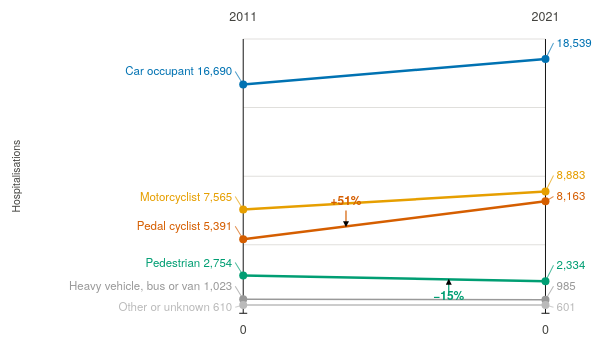
D3 v7 page, settled after 480 driven frames (8 s of simulated time); the page loaded 1 data file(s).


// ── js/q1.js
(() => {
  "use strict";

  const panel = document.getElementById("chart-q1");
  if (!panel) {
    console.error("Q1 chart panel could not be found.");
    return;
  }

  const status = panel.querySelector(".chart-placeholder") || document.createElement("p");
  status.className = "q1-status";
  status.setAttribute("role", "status");
  status.textContent = "Loading Q1 data…";
  if (!status.parentNode) panel.append(status);

  const d3 = window.d3;
  if (!d3) {
    status.textContent = "Q1 needs the D3 library. Check your connection and reload the page.";
    return;
  }

  const groups = [
    { name: "Car occupant", colour: "#0072B2" },
    { name: "Motorcyclist", colour: "#E69F00" },
    { name: "Pedal cyclist", colour: "#D55E00" },
    { name: "Pedestrian", colour: "#009E73" },
    { name: "Heavy vehicle, bus or van", shortName: "Heavy vehicle", colour: "#999999", muted: true },
    { name: "Other or unknown", shortName: "Other/unknown", colour: "#BBBBBB", muted: true },
  ];
  const firstYear = 2011;
  const lastYear = 2021;
  const formatNumber = d3.format(",d");
  const formatShare = d3.format(".1f");
  const reducedMotion = window.matchMedia("(prefers-reduced-motion: reduce)");

  function parseRow(row) {
    return {
      year: Number(row["Calendar year"]),
      group: row.road_user_group?.trim(),
      count: Number(row.Hospitalisations),
      share: Number(row.share_pct),
    };
  }

  function validateRows(rows) {
    const expectedGroups = new Set(groups.map((group) => group.name));
    const byGroupAndYear = d3.index(rows, (row) => row.group, (row) => row.year);
    if (rows.length !== groups.length * (lastYear - firstYear + 1)) {
      throw new Error("Q1 data must contain one row for each road user group and year.");
    }

    for (const row of rows) {
      if (!Number.isInteger(row.year) || row.year < firstYear || row.year > lastYear ||
          !expectedGroups.has(row.group) || !Number.isInteger(row.count) || row.count < 0 ||
          !Number.isFinite(row.share) || row.share < 0 || row.share > 100) {
        throw new Error("Q1 data contains an invalid year, group, count, or share.");
      }
    }

    for (const group of groups) {
      for (let year = firstYear; year <= lastYear; year += 1) {
        if (!byGroupAndYear.get(group.name)?.get(year)) {
          throw new Error("Q1 data is missing " + group.name + " in " + year + ".");
        }
      }
    }

    return byGroupAndYear;
  }

  function spreadLabels(series, key, value, y, minY, maxY, gap) {
    const labels = series.map((item) => ({
      name: item.group.name,
      targetY: y(value(item[key])),
    })).sort((a, b) => a.targetY - b.targetY);

    labels[0].labelY = Math.max(labels[0].targetY, minY);
    for (let index = 1; index < labels.length; index += 1) {
      labels[index].labelY = Math.max(labels[index].targetY, labels[index - 1].labelY + gap);
    }

    const overflow = labels[labels.length - 1].labelY - maxY;
    if (overflow > 0) {
      for (const label of labels) label.labelY -= overflow;
    }

    return new Map(labels.map((label) => [label.name, label.labelY]));
  }

  function changePercent(start, end) {
    return start === 0 ? null : (end - start) / start * 100;
  }

  function formatChange(change) {
    if (change === null) return "n/a";
    const rounded = Math.round(change);
    if (rounded === 0) return "0%";
    return (rounded > 0 ? "+" : "−") + Math.abs(rounded) + "%";
  }

  function describeChange(name, start, end) {
    const change = changePercent(start, end);
    const direction = change > 0 ? "rose " : change < 0 ? "fell " : "was unchanged at ";
    const amount = change === 0 ? formatNumber(start) : Math.abs(Math.round(change)) + "%";
    return name + " hospitalisations " + direction + amount;
  }

  function renderChart(byGroupAndYear) {
    const series = groups.map((group) => ({
      group,
      start: byGroupAndYear.get(group.name).get(firstYear),
      end: byGroupAndYear.get(group.name).get(lastYear),
    }));
    const cyclist = series.find((item) => item.group.name === "Pedal cyclist");
    const pedestrian = series.find((item) => item.group.name === "Pedestrian");
    const heading = document.createElement("h2");
    heading.className = "q1-heading";
    heading.textContent = "Cyclist injuries grew the fastest";

    const takeaway = document.createElement("p");
    takeaway.className = "q1-takeaway";
    takeaway.textContent = describeChange("Pedal cyclist", cyclist.start.count, cyclist.end.count) +
      " from " + firstYear + " to " + lastYear + ", while " +
      describeChange("pedestrian", pedestrian.start.count, pedestrian.end.count) + ".";

    const controls = document.createElement("div");
    controls.className = "q1-controls";
    controls.setAttribute("role", "group");
    controls.setAttribute("aria-label", "Chart measure");
    const countButton = document.createElement("button");
    countButton.className = "q1-mode-button";
    countButton.type = "button";
    countButton.textContent = "Count";
    countButton.setAttribute("aria-pressed", "true");
    const shareButton = document.createElement("button");
    shareButton.className = "q1-mode-button";
    shareButton.type = "button";
    shareButton.textContent = "Share %";
    shareButton.setAttribute("aria-pressed", "false");
    controls.append(countButton, shareButton);

    const chartContainer = document.createElement("div");
    chartContainer.className = "q1-chart";
    const tooltip = document.createElement("div");
    tooltip.className = "q1-tooltip";
    tooltip.id = "q1-tooltip";
    tooltip.setAttribute("role", "tooltip");
    tooltip.hidden = true;
    chartContainer.append(tooltip);

    const note = document.createElement("p");
    note.className = "q1-data-note";
    note.textContent = "Non-fatal hospitalisations from road traffic crashes. Victoria (2012) and NSW (2017) changed their admission rules, so some changes over time are not directly comparable. Source: BITRE (2023).";
    panel.replaceChildren(heading, takeaway, controls, chartContainer, note);

    const ariaSummary = series.map((item) =>
      item.group.name + ": " + firstYear + " " + formatNumber(item.start.count) +
      ", " + lastYear + " " + formatNumber(item.end.count)
    ).join("; ");
    const svg = d3.select(chartContainer).append("svg")
      .attr("role", "img")
      .attr("aria-label", "Hospitalisations by road user group. The shared vertical scale starts at zero. " +
        ariaSummary + ".");
    const defs = svg.append("defs");
    defs.append("marker")
      .attr("id", "q1-arrow")
      .attr("viewBox", "0 0 8 8")
      .attr("refX", 7)
      .attr("refY", 4)
      .attr("markerWidth", 5)
      .attr("markerHeight", 5)
      .attr("orient", "auto")
      .append("path")
      .attr("d", "M0,0 L8,4 L0,8 Z");
    const grid = svg.append("g").attr("class", "q1-grid");
    const axes = svg.append("g").attr("class", "q1-axis");
    const years = svg.append("g").attr("class", "q1-year");
    const zeroes = svg.append("g").attr("class", "q1-zero");
    const measureLabel = svg.append("text")
      .attr("class", "q1-measure-label")
      .attr("text-anchor", "middle");
    const seriesLayer = svg.append("g").attr("class", "q1-series-layer");
    const annotationLayer = svg.append("g").attr("class", "q1-annotations");
    const valueOf = (row, mode) => mode === "share" ? row.share : row.count;
    let mode = "count";
    let chartWidth = 0;
    let layout = null;
    let hoveredName = null;
    let focusedName = null;
    let pinnedName = null;

    function formattedValue(row, selectedMode) {
      return selectedMode === "share" ? formatShare(valueOf(row, selectedMode)) + "%" :
        formatNumber(valueOf(row, selectedMode));
    }

    function currentActiveName() {
      return hoveredName || focusedName || pinnedName;
    }

    function updateHighlight() {
      const activeName = currentActiveName();
      seriesLayer.selectAll(".q1-series")
        .classed("q1-dimmed", (item) => activeName !== null && item.group.name !== activeName)
        .classed("q1-highlighted", (item) => item.group.name === activeName);
      annotationLayer.selectAll(".q1-annotation")
        .classed("q1-dimmed", (item) => activeName !== null && item.series.group.name !== activeName);
      seriesLayer.selectAll(".q1-slope")
        .attr("aria-pressed", (item) => String(item.group.name === pinnedName));

      if (activeName) {
        const activeSeries = series.find((item) => item.group.name === activeName);
        showTooltip(activeSeries);
      } else {
        tooltip.hidden = true;
      }
    }

    function showTooltip(item, pointerEvent) {
      const start = valueOf(item.start, mode);
      const end = valueOf(item.end, mode);
      const change = formatChange(changePercent(start, end));
      tooltip.textContent = item.group.name + ": " + formattedValue(item.start, mode) +
        " → " + formattedValue(item.end, mode) + " (" + change + ")";
      tooltip.hidden = false;
      const bounds = chartContainer.getBoundingClientRect();
      let x;
      let y;
      if (pointerEvent) {
        [x, y] = d3.pointer(pointerEvent, chartContainer);
      } else if (layout) {
        x = bounds.width * (layout.leftX + layout.rightX) / (2 * layout.width);
        y = bounds.height * (layout.y(start) + layout.y(end)) / (2 * layout.height);
      } else {
        x = bounds.width / 2;
        y = bounds.height / 2;
      }
      const tooltipWidth = tooltip.getBoundingClientRect().width;
      tooltip.style.left = Math.max(4, Math.min(x - tooltipWidth / 2, bounds.width - tooltipWidth - 4)) + "px";
      tooltip.style.top = Math.max(4, y - 42) + "px";
    }

    function togglePinned(item) {
      pinnedName = pinnedName === item.group.name ? null : item.group.name;
      updateHighlight();
    }

    function handlePointerEnter(event, item) {
      hoveredName = item.group.name;
      updateHighlight();
      showTooltip(item, event);
    }

    function handlePointerMove(event, item) {
      if (hoveredName === item.group.name) showTooltip(item, event);
    }

    function handlePointerLeave() {
      hoveredName = null;
      updateHighlight();
    }

    function draw(width, animate) {
      const compact = width < 500;
      const height = compact ? 390 : 340;
      const margin = {
        top: 38,
        right: compact ? 48 : 78,
        bottom: 28,
        left: compact ? Math.min(140, width * 0.43) : Math.min(235, width * 0.46),
      };
      const leftX = margin.left;
      const rightX = width - margin.right;
      const plotTop = margin.top;
      const plotBottom = height - margin.bottom;
      const currentValue = (row) => valueOf(row, mode);
      const maxValue = d3.max(series, (item) =>
        Math.max(currentValue(item.start), currentValue(item.end))
      );
      const y = d3.scaleLinear()
        .domain([0, maxValue])
        .nice()
        .range([plotBottom, plotTop]);
      const labelGap = compact ? 19 : 21;
      const leftLabels = spreadLabels(series, "start", currentValue, y, plotTop + 8, plotBottom - 6, labelGap);
      const rightLabels = spreadLabels(series, "end", currentValue, y, plotTop + 8, plotBottom - 6, labelGap);
      const transition = (selection) => {
        if (!animate || reducedMotion.matches) return selection;
        return selection.interrupt().transition().duration(600);
      };
      layout = { width, height, leftX, rightX, y };

      svg.attr("viewBox", "0 0 " + width + " " + height);
      svg.attr("aria-label", (mode === "share" ? "Share of hospitalisations" : "Hospitalisations") +
        " by road user group. The shared vertical scale starts at zero. " +
        series.map((item) => item.group.name + ": " + firstYear + " " +
          formattedValue(item.start, mode) + ", " + lastYear + " " +
          formattedValue(item.end, mode)).join("; ") + ".");
      const ticks = y.ticks(4).filter((value) => value > 0);
      const gridLines = grid.selectAll("line").data(ticks, (value) => value);
      gridLines.exit().remove();
      transition(gridLines.enter().append("line")
        .attr("x1", leftX).attr("x2", rightX)
        .attr("y1", (value) => y(value)).attr("y2", (value) => y(value)))
        .attr("x1", leftX).attr("x2", rightX)
        .attr("y1", (value) => y(value)).attr("y2", (value) => y(value));
      transition(gridLines)
        .attr("x1", leftX).attr("x2", rightX)
        .attr("y1", (value) => y(value)).attr("y2", (value) => y(value));

      axes.selectAll("line.q1-axis-line")
        .data([leftX, rightX])
        .join("line")
        .attr("class", "q1-axis-line")
        .attr("x1", (x) => x).attr("x2", (x) => x)
        .attr("y1", plotTop).attr("y2", plotBottom);
      axes.selectAll("line.q1-zero-tick")
        .data([leftX, rightX])
        .join("line")
        .attr("class", "q1-zero-tick")
        .attr("x1", (x) => x - 4).attr("x2", (x) => x + 4)
        .attr("y1", plotBottom).attr("y2", plotBottom);
      years.selectAll("text").data([{ year: firstYear, x: leftX }, { year: lastYear, x: rightX }])
        .join("text")
        .attr("x", (item) => item.x).attr("y", 20)
        .attr("text-anchor", "middle").text((item) => item.year);
      zeroes.selectAll("text").data([leftX, rightX])
        .join("text")
        .attr("x", (x) => x).attr("y", height - 7)
        .attr("text-anchor", "middle")
        .text(mode === "share" ? "0%" : "0");
      measureLabel
        .attr("transform", "translate(12," + ((plotTop + plotBottom) / 2) + ") rotate(-90)")
        .text(mode === "share" ? "Share of hospitalisations (%)" : "Hospitalisations");

      const seriesGroups = seriesLayer.selectAll(".q1-series")
        .data(series, (item) => item.group.name)
        .join((enter) => {
          const group = enter.append("g").attr("class", "q1-series");
          group.append("line").attr("class", "q1-hit-target")
            .attr("aria-hidden", "true")
            .on("pointerenter", handlePointerEnter)
            .on("pointermove", handlePointerMove)
            .on("pointerleave", handlePointerLeave)
            .on("click", function (_, item) {
              togglePinned(item);
            });
          group.append("line").attr("class", "q1-slope")
            .attr("tabindex", 0)
            .attr("role", "button")
            .attr("aria-describedby", "q1-tooltip")
            .on("pointerenter", handlePointerEnter)
            .on("pointermove", handlePointerMove)
            .on("pointerleave", handlePointerLeave)
            .on("focus", function (_, item) {
              focusedName = item.group.name;
              updateHighlight();
            })
            .on("blur", function () {
              focusedName = null;
              updateHighlight();
            })
            .on("click", function (_, item) {
              togglePinned(item);
            })
            .on("keydown", function (event, item) {
              if (event.key === "Enter" || event.key === " ") {
                event.preventDefault();
                togglePinned(item);
              }
            });
          group.append("circle").attr("class", "q1-start-dot");
          group.append("circle").attr("class", "q1-end-dot");
          group.append("line").attr("class", "q1-start-leader");
          group.append("line").attr("class", "q1-end-leader");
          group.append("text").attr("class", "q1-start-label");
          group.append("text").attr("class", "q1-end-label");
          return group;
        });

      seriesGroups.select(".q1-slope")
        .attr("aria-label", (item) => item.group.name + ": " +
          formattedValue(item.start, mode) + " in " + firstYear + ", " +
          formattedValue(item.end, mode) + " in " + lastYear + ". Activate to highlight.")
        .attr("aria-pressed", (item) => String(item.group.name === pinnedName))
        .attr("stroke", (item) => item.group.colour)
        .classed("q1-slope-muted", (item) => item.group.muted);
      transition(seriesGroups.selectAll(".q1-hit-target, .q1-slope"))
        .attr("x1", leftX).attr("x2", rightX)
        .attr("y1", (item) => y(currentValue(item.start)))
        .attr("y2", (item) => y(currentValue(item.end)));

      const updateEndpoint = (side, key, x, direction, labels) => {
        transition(seriesGroups.select(".q1-" + side + "-dot"))
          .attr("cx", x)
          .attr("cy", (item) => y(currentValue(item[key])))
          .attr("r", 4)
          .attr("fill", (item) => item.group.colour);
        transition(seriesGroups.select(".q1-" + side + "-leader"))
          .attr("x1", x)
          .attr("x2", x + direction * 8)
          .attr("y1", (item) => y(currentValue(item[key])))
          .attr("y2", (item) => labels.get(item.group.name))
          .attr("stroke", (item) => item.group.colour)
          .attr("opacity", (item) => Math.abs(y(currentValue(item[key])) -
            labels.get(item.group.name)) > 2 ? 1 : 0);
        transition(seriesGroups.select(".q1-" + side + "-label"))
          .attr("x", x + direction * 11)
          .attr("y", (item) => labels.get(item.group.name))
          .attr("dy", "0.35em")
          .attr("text-anchor", direction < 0 ? "end" : "start")
          .attr("fill", (item) => item.group.colour)
          .text((item) => {
            const label = direction < 0
              ? (compact ? item.group.shortName || item.group.name : item.group.name) + " "
              : "";
            return label + formattedValue(item[key], mode);
          });
      };
      updateEndpoint("start", "start", leftX, -1, leftLabels);
      updateEndpoint("end", "end", rightX, 1, rightLabels);

      const changes = series.map((item) => ({
        series: item,
        change: changePercent(currentValue(item.start), currentValue(item.end)),
      })).filter((item) => item.change !== null);
      const annotations = [
        d3.greatest(changes.filter((item) => item.change > 0), (item) => item.change),
        d3.least(changes.filter((item) => item.change < 0), (item) => item.change),
      ].filter(Boolean).map((item, index) => ({
        ...item,
        fraction: index === 0 ? 0.34 : 0.68,
        sign: index === 0 ? 1 : -1,
        label: formatChange(item.change),
      }));
      const annotationGroups = annotationLayer.selectAll(".q1-annotation")
        .data(annotations, (item) => item.series.group.name)
        .join((enter) => {
          const group = enter.append("g").attr("class", "q1-annotation");
          group.append("line").attr("class", "q1-annotation-arrow")
            .attr("marker-end", "url(#q1-arrow)");
          group.append("text").attr("class", "q1-annotation-label");
          return group;
        });
      annotationGroups
        .attr("fill", (item) => item.series.group.colour)
        .attr("color", (item) => item.series.group.colour);
      transition(annotationGroups.select(".q1-annotation-label"))
        .attr("x", (item) => leftX + (rightX - leftX) * item.fraction)
        .attr("y", (item) => {
          const targetY = y(currentValue(item.series.start)) +
            (y(currentValue(item.series.end)) - y(currentValue(item.series.start))) * item.fraction;
          return Math.max(plotTop + 12, Math.min(plotBottom - 10, targetY - item.sign * 21));
        })
        .text((item) => item.label);
      transition(annotationGroups.select(".q1-annotation-arrow"))
        .attr("x1", (item) => leftX + (rightX - leftX) * item.fraction)
        .attr("x2", (item) => leftX + (rightX - leftX) * item.fraction)
        .attr("y1", (item) => {
          const targetY = y(currentValue(item.series.start)) +
            (y(currentValue(item.series.end)) - y(currentValue(item.series.start))) * item.fraction;
          return Math.max(plotTop + 12, Math.min(plotBottom - 10, targetY - item.sign * 21)) +
            item.sign * 5;
        })
        .attr("y2", (item) => y(currentValue(item.series.start)) +
          (y(currentValue(item.series.end)) - y(currentValue(item.series.start))) * item.fraction)
        .attr("stroke", (item) => item.series.group.colour);

      updateHighlight();
    }

    function setMode(nextMode) {
      if (mode === nextMode) return;
      mode = nextMode;
      countButton.setAttribute("aria-pressed", String(mode === "count"));
      shareButton.setAttribute("aria-pressed", String(mode === "share"));
      draw(chartWidth, true);
      updateHighlight();
    }

    countButton.addEventListener("click", () => setMode("count"));
    shareButton.addEventListener("click", () => setMode("share"));

    function resizeChart() {
      const width = Math.floor(chartContainer.getBoundingClientRect().width);
      if (width < 240 || width === chartWidth) return;
      chartWidth = width;
      draw(width, false);
    }

    resizeChart();
    new ResizeObserver(resizeChart).observe(chartContainer);
  }

  d3.csv("data/processed/q1_road_user_trend.csv", parseRow)
    .then((rows) => renderChart(validateRows(rows)))
    .catch((error) => {
      panel.replaceChildren(status);
      status.textContent = "The Q1 data could not be loaded. Reload the page to try again.";
      console.error("Q1 visualisation failed:", error);
    });
})();


### data: data/processed/q1_road_user_trend.csv
Calendar year, road_user_group, Hospitalisations, Hospitalisations_total, share_pct
2011, Car occupant, 16690, 34033, 49.04
2011, Heavy vehicle, bus or van, 1023, 34033, 3.01
2011, Motorcyclist, 7565, 34033, 22.23
2011, Other or unknown, 610, 34033, 1.79
2011, Pedal cyclist, 5391, 34033, 15.84
2011, Pedestrian, 2754, 34033, 8.09
2012, Car occupant, 16439, 34024, 48.32
2012, Heavy vehicle, bus or van, 1001, 34024, 2.94
2012, Motorcyclist, 7728, 34024, 22.71
2012, Other or unknown, 563, 34024, 1.65
2012, Pedal cyclist, 5621, 34024, 16.52
2012, Pedestrian, 2672, 34024, 7.85
2013, Car occupant, 16588, 35001, 47.39
2013, Heavy vehicle, bus or van, 940, 35001, 2.69
2013, Motorcyclist, 8018, 35001, 22.91
2013, Other or unknown, 536, 35001, 1.53
2013, Pedal cyclist, 6262, 35001, 17.89
2013, Pedestrian, 2657, 35001, 7.59
2014, Car occupant, 16475, 35515, 46.39
2014, Heavy vehicle, bus or van, 1008, 35515, 2.84
2014, Motorcyclist, 8334, 35515, 23.47
2014, Other or unknown, 508, 35515, 1.43
2014, Pedal cyclist, 6636, 35515, 18.69
2014, Pedestrian, 2554, 35515, 7.19
2015, Car occupant, 17933, 37082, 48.36
2015, Heavy vehicle, bus or van, 1005, 37082, 2.71
2015, Motorcyclist, 8298, 37082, 22.38
2015, Other or unknown, 503, 37082, 1.36
2015, Pedal cyclist, 6716, 37082, 18.11
2015, Pedestrian, 2627, 37082, 7.08
2016, Car occupant, 19105, 38963, 49.03
2016, Heavy vehicle, bus or van, 1065, 38963, 2.73
2016, Motorcyclist, 8526, 38963, 21.88
2016, Other or unknown, 620, 38963, 1.59
2016, Pedal cyclist, 6904, 38963, 17.72
2016, Pedestrian, 2743, 38963, 7.04
2017, Car occupant, 19146, 39339, 48.67
2017, Heavy vehicle, bus or van, 1064, 39339, 2.7
2017, Motorcyclist, 8739, 39339, 22.21
2017, Other or unknown, 600, 39339, 1.53
2017, Pedal cyclist, 7076, 39339, 17.99
2017, Pedestrian, 2714, 39339, 6.9
2018, Car occupant, 19665, 39590, 49.67
2018, Heavy vehicle, bus or van, 1079, 39590, 2.73
2018, Motorcyclist, 8623, 39590, 21.78
2018, Other or unknown, 603, 39590, 1.52
2018, Pedal cyclist, 6959, 39590, 17.58
2018, Pedestrian, 2661, 39590, 6.72
2019, Car occupant, 19268, 39866, 48.33
2019, Heavy vehicle, bus or van, 1039, 39866, 2.61
2019, Motorcyclist, 8924, 39866, 22.38
2019, Other or unknown, 620, 39866, 1.56
2019, Pedal cyclist, 7302, 39866, 18.32
2019, Pedestrian, 2713, 39866, 6.81
2020, Car occupant, 17292, 37966, 45.55
2020, Heavy vehicle, bus or van, 973, 37966, 2.56
2020, Motorcyclist, 8684, 37966, 22.87
2020, Other or unknown, 582, 37966, 1.53
2020, Pedal cyclist, 8332, 37966, 21.95
2020, Pedestrian, 2103, 37966, 5.54
... 6 more rows